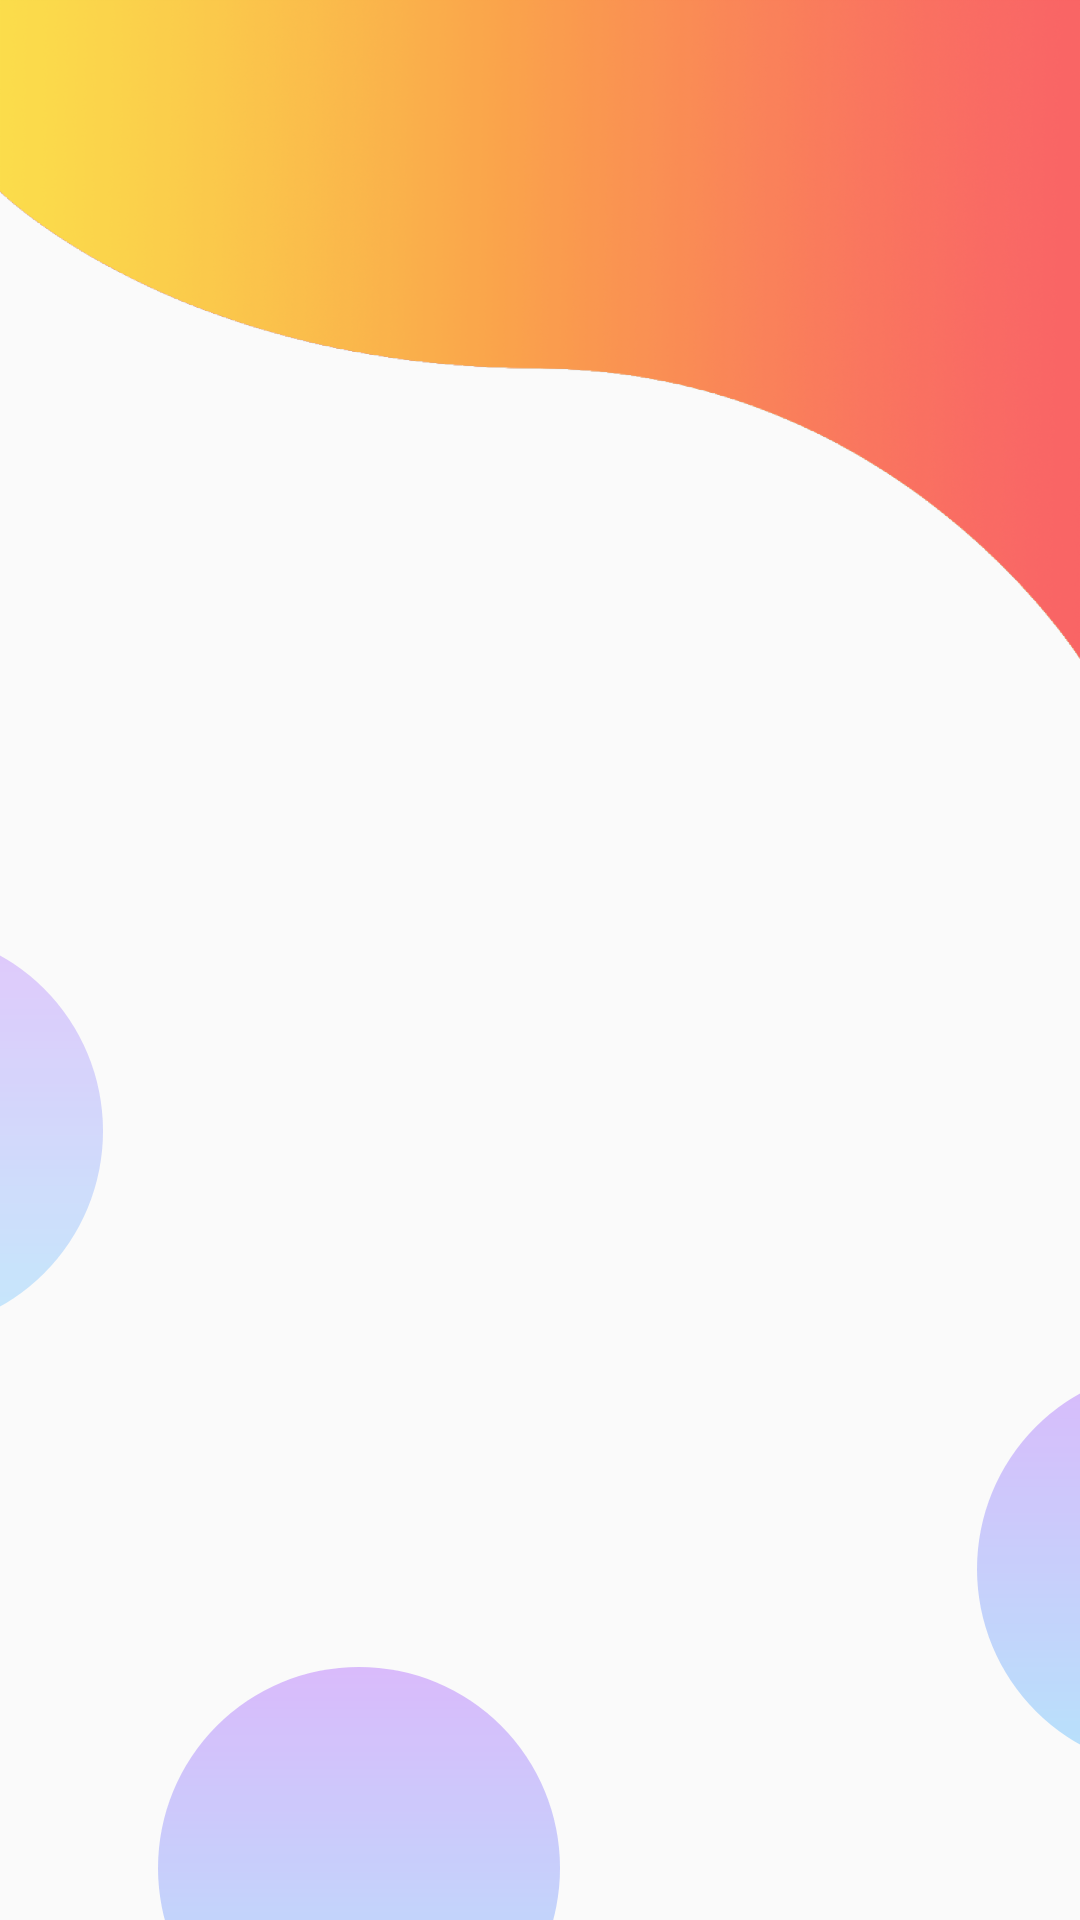

This screen was rendered from an Android layout file. Write that file and the resources it references.
<!-- AndroidManifest.xml: application theme AppTheme.FullScreen -->
<!-- res/layout/fragment_history.xml -->
<?xml version="1.0" encoding="utf-8"?>
<RelativeLayout xmlns:android="http://schemas.android.com/apk/res/android"
    android:layout_width="match_parent"
    android:layout_height="match_parent">

    <RelativeLayout
        android:id="@+id/relativeLayoutHistory"
        android:layout_width="match_parent"
        android:layout_height="match_parent"
        android:scaleX="-1"
        android:alpha="0.85">
        
        <android.support.v7.widget.Toolbar
            android:id="@+id/bgHeaderHomeFragment"
            android:layout_width="match_parent"
            android:layout_height="220dp"
            android:background="@drawable/header_login"
            android:scaleX="-1"
            android:elevation="5dp" />
        
        <ImageView
            android:id="@+id/HomeFragmentcircle1"
            android:layout_width="134dp"
            android:layout_height="134dp"
            android:layout_below="@+id/bgHeaderHomeFragment"
            android:layout_alignParentRight="true"
            android:layout_marginTop="90dp"
            android:alpha="0.8"
            android:layout_marginRight="-100dp"
            android:src="@drawable/circletransparant" />
        <ImageView
            android:id="@+id/HomeFragmentcircle2"
            android:layout_width="134dp"
            android:layout_height="134dp"
            android:layout_alignParentBottom="true"
            android:layout_marginLeft="-100dp"
            android:layout_marginBottom="50dp"
            android:src="@drawable/circletransparant" />
        <ImageView
            android:id="@+id/HomeFragmentcircle3"
            android:layout_width="182dp"
            android:layout_height="182dp"
            android:layout_alignParentRight="true"
            android:layout_alignParentBottom="true"
            android:layout_marginRight="-80dp"
            android:layout_marginBottom="-30dp"
            android:src="@drawable/circle" />
        <ImageView
            android:id="@+id/HomeFragmentcircle4"
            android:layout_width="134dp"
            android:layout_height="134dp"
            android:layout_alignParentBottom="true"
            android:layout_marginRight="-50dp"
            android:layout_marginBottom="-50dp"
            android:layout_toLeftOf="@+id/HomeFragmentcircle3"
            android:src="@drawable/circletransparant" />
    </RelativeLayout>

    <android.support.v7.widget.CardView
        android:id="@+id/cardViewSession"
        android:layout_width="match_parent"
        android:layout_marginTop="35dp"
        android:layout_marginLeft="15dp"
        android:layout_marginRight="15dp"
        android:layout_marginBottom="20dp"
        android:layout_height="250dp"
        android:visibility="gone">

        <com.github.mikephil.charting.charts.BarChart
            android:id="@+id/sessionChart"
            android:layout_width="match_parent"
            android:layout_height="match_parent"/>

    </android.support.v7.widget.CardView>


    <ListView
        android:id="@+id/listViewSession"
        android:layout_width="match_parent"
        android:layout_height="match_parent"
        android:layout_below="@+id/cardViewSession"
        android:divider="@null"
        android:stackFromBottom="true"
        android:transcriptMode="normal"
        android:layout_margin="10dp" />

</RelativeLayout>
<!-- resources referenced by this layout -->
<resources>
  <!-- drawable circletransparant (drawable) -->
  <?xml version="1.0" encoding="utf-8"?>
  <layer-list xmlns:android="http://schemas.android.com/apk/res/android">
      <item>
          <shape android:shape="oval">
              <gradient
                  android:angle="90"
                  android:endColor="@color/colorLightPurple"
                  android:startColor="@color/colorLightBlue" />
          </shape>
      </item>
  </layer-list>
  <!-- drawable header_login: png bitmap (drawable, 206757 bytes) -->
  <style name="AppTheme.FullScreen">
          <item name="windowActionBar">false</item>
          <item name="windowNoTitle">true</item>
          <item name="android:windowFullscreen">true</item>
          <item name="android:windowContentOverlay">@null</item>
      </style>
  <color name="colorLightPurple">#64983cff</color>
  <color name="colorLightBlue">#642fb4ff</color>
</resources>
